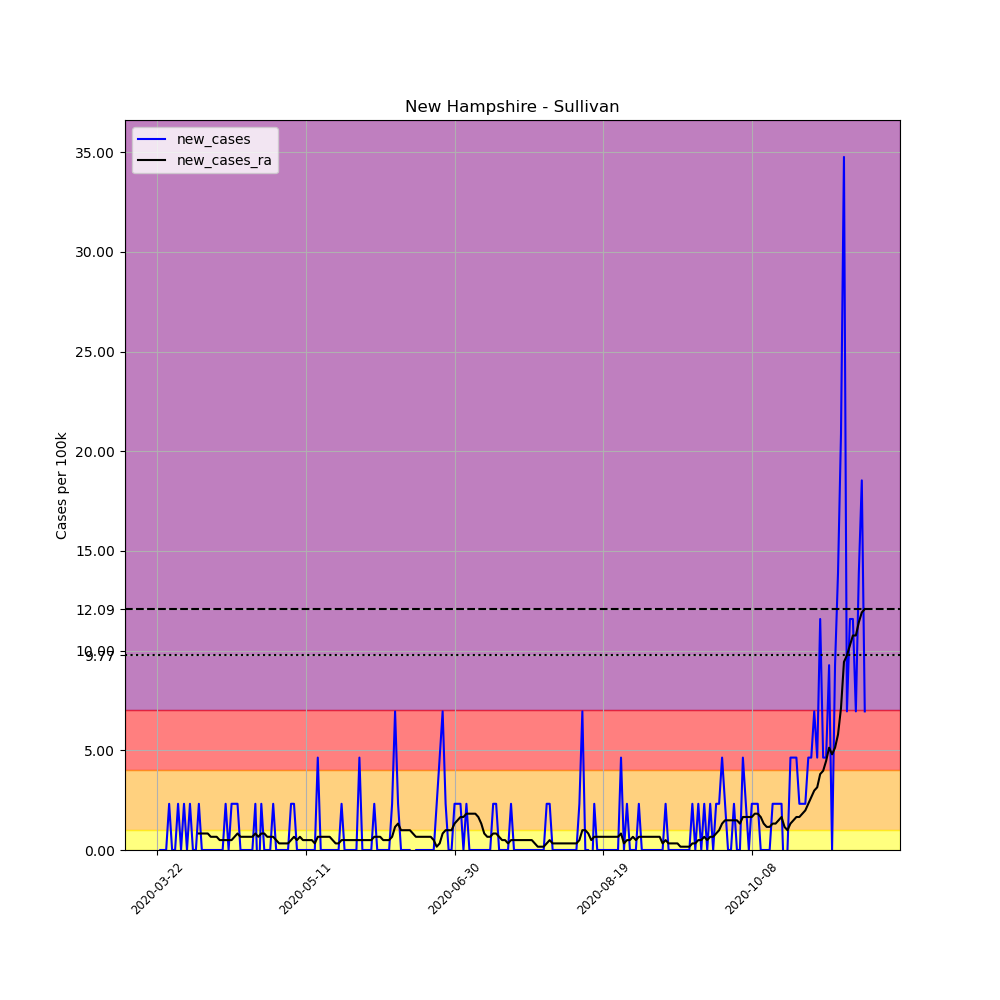

The file beside this chart, header and first rows:
, date, county, state, fips, cases, deaths, COUNTY, STNAME, CTYNAME, POPESTIMATE2019, per_100k, new_cases, new_cases_ra
262487, 2020-03-22, Sullivan, New Hampshire, 33019, 1, 0, 19, New Hampshire, Sullivan, 43146, 2.318, , 
262488, 2020-03-23, Sullivan, New Hampshire, 33019, 1, 0, 19, New Hampshire, Sullivan, 43146, 2.318, 0.0, 
262489, 2020-03-24, Sullivan, New Hampshire, 33019, 1, 0, 19, New Hampshire, Sullivan, 43146, 2.318, 0.0, 
262490, 2020-03-25, Sullivan, New Hampshire, 33019, 1, 0, 19, New Hampshire, Sullivan, 43146, 2.318, 0.0, 
262491, 2020-03-26, Sullivan, New Hampshire, 33019, 2, 0, 19, New Hampshire, Sullivan, 43146, 4.635, 2.318, 
262492, 2020-03-27, Sullivan, New Hampshire, 33019, 2, 0, 19, New Hampshire, Sullivan, 43146, 4.635, 0.0, 
262493, 2020-03-28, Sullivan, New Hampshire, 33019, 2, 0, 19, New Hampshire, Sullivan, 43146, 4.635, 0.0, 
262494, 2020-03-29, Sullivan, New Hampshire, 33019, 3, 0, 19, New Hampshire, Sullivan, 43146, 6.953, 2.318, 
262495, 2020-03-30, Sullivan, New Hampshire, 33019, 3, 0, 19, New Hampshire, Sullivan, 43146, 6.953, 0.0, 
262496, 2020-03-31, Sullivan, New Hampshire, 33019, 4, 0, 19, New Hampshire, Sullivan, 43146, 9.271, 2.318, 
262497, 2020-04-01, Sullivan, New Hampshire, 33019, 4, 1, 19, New Hampshire, Sullivan, 43146, 9.271, 0.0, 
262498, 2020-04-02, Sullivan, New Hampshire, 33019, 5, 1, 19, New Hampshire, Sullivan, 43146, 11.59, 2.318, 
262499, 2020-04-03, Sullivan, New Hampshire, 33019, 5, 1, 19, New Hampshire, Sullivan, 43146, 11.59, 0.0, 
262500, 2020-04-04, Sullivan, New Hampshire, 33019, 5, 1, 19, New Hampshire, Sullivan, 43146, 11.59, 0.0, 
262501, 2020-04-05, Sullivan, New Hampshire, 33019, 6, 1, 19, New Hampshire, Sullivan, 43146, 13.91, 2.318, 0.8278
262502, 2020-04-06, Sullivan, New Hampshire, 33019, 6, 1, 19, New Hampshire, Sullivan, 43146, 13.91, 0.0, 0.8278
262503, 2020-04-07, Sullivan, New Hampshire, 33019, 6, 1, 19, New Hampshire, Sullivan, 43146, 13.91, 0.0, 0.8278
262504, 2020-04-08, Sullivan, New Hampshire, 33019, 6, 1, 19, New Hampshire, Sullivan, 43146, 13.91, 0.0, 0.8278
262505, 2020-04-09, Sullivan, New Hampshire, 33019, 6, 1, 19, New Hampshire, Sullivan, 43146, 13.91, 0.0, 0.6622
262506, 2020-04-10, Sullivan, New Hampshire, 33019, 6, 1, 19, New Hampshire, Sullivan, 43146, 13.91, 0.0, 0.6622
262507, 2020-04-11, Sullivan, New Hampshire, 33019, 6, 1, 19, New Hampshire, Sullivan, 43146, 13.91, 0.0, 0.6622
262508, 2020-04-12, Sullivan, New Hampshire, 33019, 6, 1, 19, New Hampshire, Sullivan, 43146, 13.91, 0.0, 0.4967
262509, 2020-04-13, Sullivan, New Hampshire, 33019, 6, 1, 19, New Hampshire, Sullivan, 43146, 13.91, 0.0, 0.4967
262510, 2020-04-14, Sullivan, New Hampshire, 33019, 7, 1, 19, New Hampshire, Sullivan, 43146, 16.22, 2.318, 0.4967
262511, 2020-04-15, Sullivan, New Hampshire, 33019, 7, 1, 19, New Hampshire, Sullivan, 43146, 16.22, 0.0, 0.4967
262512, 2020-04-16, Sullivan, New Hampshire, 33019, 8, 1, 19, New Hampshire, Sullivan, 43146, 18.54, 2.318, 0.4967
262513, 2020-04-17, Sullivan, New Hampshire, 33019, 9, 1, 19, New Hampshire, Sullivan, 43146, 20.86, 2.318, 0.6622
262514, 2020-04-18, Sullivan, New Hampshire, 33019, 10, 1, 19, New Hampshire, Sullivan, 43146, 23.18, 2.318, 0.8278
262515, 2020-04-19, Sullivan, New Hampshire, 33019, 10, 1, 19, New Hampshire, Sullivan, 43146, 23.18, 0.0, 0.6622
262516, 2020-04-20, Sullivan, New Hampshire, 33019, 10, 1, 19, New Hampshire, Sullivan, 43146, 23.18, 0.0, 0.6622
262517, 2020-04-21, Sullivan, New Hampshire, 33019, 10, 1, 19, New Hampshire, Sullivan, 43146, 23.18, 0.0, 0.6622
262518, 2020-04-22, Sullivan, New Hampshire, 33019, 10, 1, 19, New Hampshire, Sullivan, 43146, 23.18, 0.0, 0.6622
262519, 2020-04-23, Sullivan, New Hampshire, 33019, 10, 1, 19, New Hampshire, Sullivan, 43146, 23.18, 0.0, 0.6622
262520, 2020-04-24, Sullivan, New Hampshire, 33019, 11, 1, 19, New Hampshire, Sullivan, 43146, 25.49, 2.318, 0.8278
262521, 2020-04-25, Sullivan, New Hampshire, 33019, 10, 1, 19, New Hampshire, Sullivan, 43146, 23.18, -2.318, 0.6622
262522, 2020-04-26, Sullivan, New Hampshire, 33019, 11, 1, 19, New Hampshire, Sullivan, 43146, 25.49, 2.318, 0.8278
262523, 2020-04-27, Sullivan, New Hampshire, 33019, 11, 1, 19, New Hampshire, Sullivan, 43146, 25.49, 0.0, 0.8278
262524, 2020-04-28, Sullivan, New Hampshire, 33019, 11, 1, 19, New Hampshire, Sullivan, 43146, 25.49, 0.0, 0.6622
262525, 2020-04-29, Sullivan, New Hampshire, 33019, 11, 1, 19, New Hampshire, Sullivan, 43146, 25.49, 0.0, 0.6622
262526, 2020-04-30, Sullivan, New Hampshire, 33019, 12, 1, 19, New Hampshire, Sullivan, 43146, 27.81, 2.318, 0.6622
262527, 2020-05-01, Sullivan, New Hampshire, 33019, 12, 1, 19, New Hampshire, Sullivan, 43146, 27.81, 0.0, 0.4967
262528, 2020-05-02, Sullivan, New Hampshire, 33019, 12, 1, 19, New Hampshire, Sullivan, 43146, 27.81, 0.0, 0.3311
262529, 2020-05-03, Sullivan, New Hampshire, 33019, 12, 1, 19, New Hampshire, Sullivan, 43146, 27.81, 0.0, 0.3311
262530, 2020-05-04, Sullivan, New Hampshire, 33019, 12, 1, 19, New Hampshire, Sullivan, 43146, 27.81, 0.0, 0.3311
262531, 2020-05-05, Sullivan, New Hampshire, 33019, 12, 1, 19, New Hampshire, Sullivan, 43146, 27.81, 0.0, 0.3311
262532, 2020-05-06, Sullivan, New Hampshire, 33019, 13, 1, 19, New Hampshire, Sullivan, 43146, 30.13, 2.318, 0.4967
262533, 2020-05-07, Sullivan, New Hampshire, 33019, 14, 1, 19, New Hampshire, Sullivan, 43146, 32.45, 2.318, 0.6622
262534, 2020-05-08, Sullivan, New Hampshire, 33019, 14, 1, 19, New Hampshire, Sullivan, 43146, 32.45, 0.0, 0.4967
262535, 2020-05-09, Sullivan, New Hampshire, 33019, 14, 1, 19, New Hampshire, Sullivan, 43146, 32.45, 0.0, 0.6622
262536, 2020-05-10, Sullivan, New Hampshire, 33019, 14, 1, 19, New Hampshire, Sullivan, 43146, 32.45, 0.0, 0.4967
262537, 2020-05-11, Sullivan, New Hampshire, 33019, 14, 1, 19, New Hampshire, Sullivan, 43146, 32.45, 0.0, 0.4967
262538, 2020-05-12, Sullivan, New Hampshire, 33019, 14, 1, 19, New Hampshire, Sullivan, 43146, 32.45, 0.0, 0.4967
262539, 2020-05-13, Sullivan, New Hampshire, 33019, 14, 1, 19, New Hampshire, Sullivan, 43146, 32.45, 0.0, 0.4967
262540, 2020-05-14, Sullivan, New Hampshire, 33019, 14, 1, 19, New Hampshire, Sullivan, 43146, 32.45, 0.0, 0.3311
262541, 2020-05-15, Sullivan, New Hampshire, 33019, 16, 1, 19, New Hampshire, Sullivan, 43146, 37.08, 4.635, 0.6622
262542, 2020-05-16, Sullivan, New Hampshire, 33019, 16, 1, 19, New Hampshire, Sullivan, 43146, 37.08, 0.0, 0.6622
262543, 2020-05-17, Sullivan, New Hampshire, 33019, 16, 1, 19, New Hampshire, Sullivan, 43146, 37.08, 0.0, 0.6622
262544, 2020-05-18, Sullivan, New Hampshire, 33019, 16, 1, 19, New Hampshire, Sullivan, 43146, 37.08, 0.0, 0.6622
262545, 2020-05-19, Sullivan, New Hampshire, 33019, 16, 1, 19, New Hampshire, Sullivan, 43146, 37.08, 0.0, 0.6622
262546, 2020-05-20, Sullivan, New Hampshire, 33019, 16, 1, 19, New Hampshire, Sullivan, 43146, 37.08, 0.0, 0.4967
... 179 more rows
